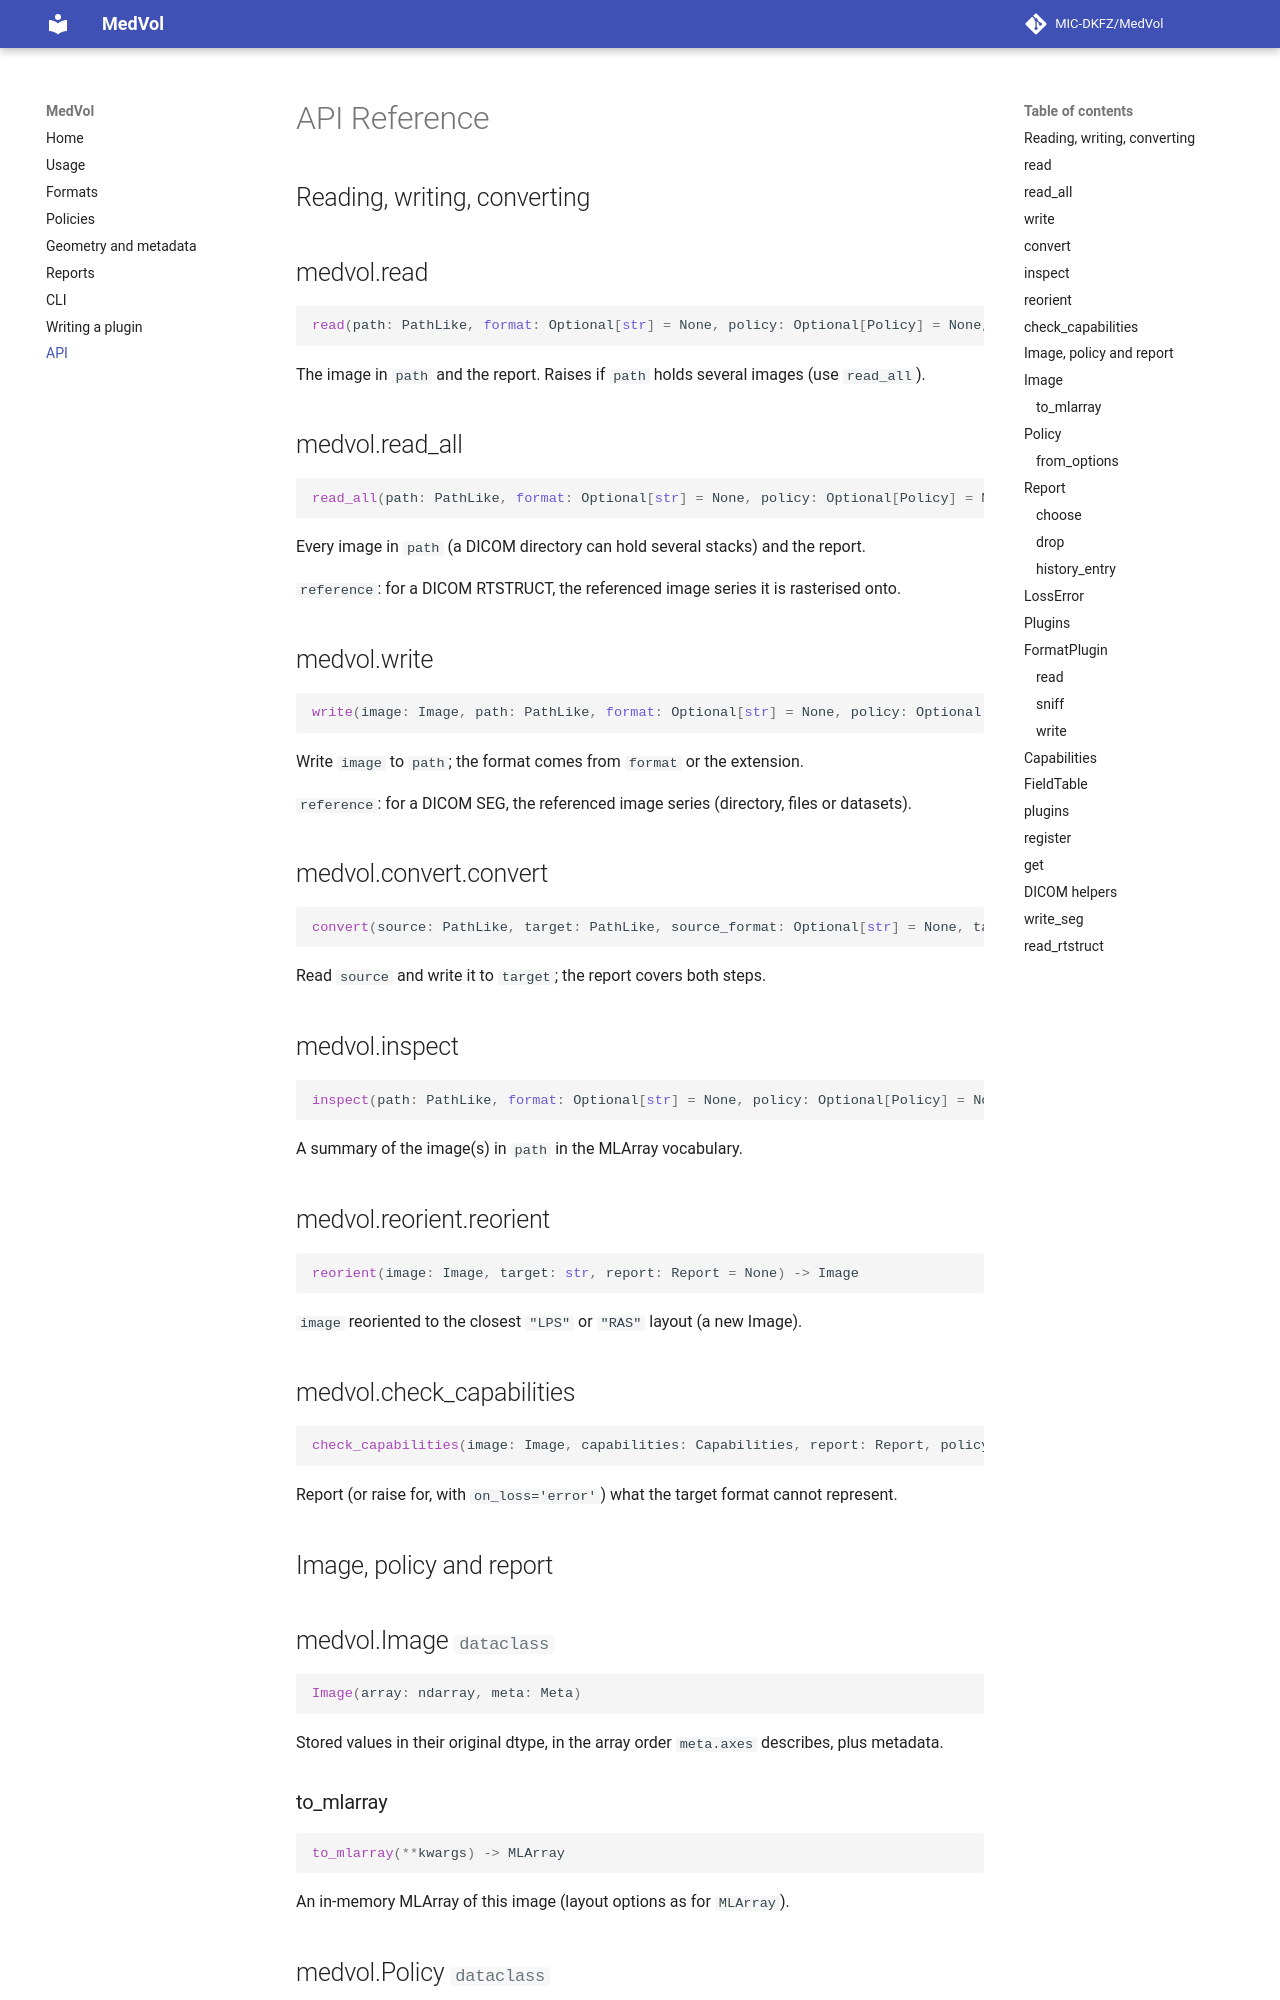

repository: MIC-DKFZ/MedVol · page: api/index.html · generator: mkdocs

# API Reference

## Reading, writing, converting

::: medvol.read

::: medvol.read_all

::: medvol.write

::: medvol.convert.convert

::: medvol.inspect

::: medvol.reorient.reorient

::: medvol.check_capabilities
